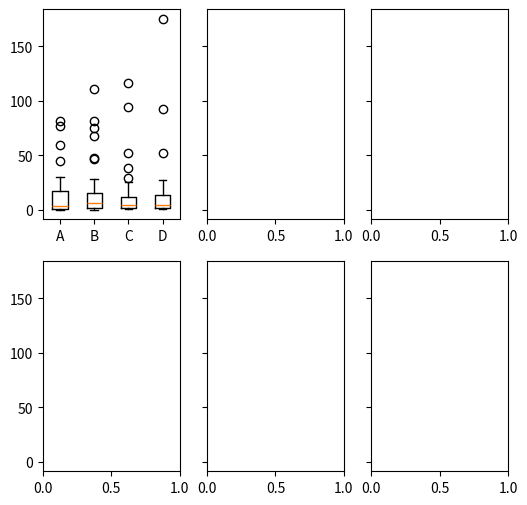

The script that saved this image: (Note: this script raises an exception after producing the figure.)
import numpy as np
import matplotlib.pyplot as plt
import matplotlib.cbook as cbook

# fake data
np.random.seed(19680801)
data = np.random.lognormal(size=(37, 4), mean=1.5, sigma=1.75)
labels = list('ABCD')

# compute the boxplot stats
stats = cbook.boxplot_stats(data, labels=labels, bootstrap=10000)
['label', 'mean', 'iqr', 'cilo', 'cihi', 'whishi', 'whislo', 'fliers', 'q1', 'med', 'q3']
fig, axs = plt.subplots(nrows=2, ncols=3, figsize=(6, 6), sharey=True)
axs[0, 0].bxp(stats)
axs[0, 0].set_title('Default', fontsize=fs)

axs[0, 1].bxp(stats, showmeans=True)
axs[0, 1].set_title('showmeans=True', fontsize=fs)

axs[0, 2].bxp(stats, showmeans=True, meanline=True)
axs[0, 2].set_title('showmeans=True,\nmeanline=True', fontsize=fs)

axs[1, 0].bxp(stats, showbox=False, showcaps=False)
tufte_title = 'Tufte Style\n(showbox=False,\nshowcaps=False)'
axs[1, 0].set_title(tufte_title, fontsize=fs)

axs[1, 1].bxp(stats, shownotches=True)
axs[1, 1].set_title('notch=True', fontsize=fs)

axs[1, 2].bxp(stats, showfliers=False)
axs[1, 2].set_title('showfliers=False', fontsize=fs)

for ax in axs.flat:
    ax.set_yscale('log')
    ax.set_yticklabels([])

fig.subplots_adjust(hspace=0.4)
plt.show()
boxprops = dict(linestyle='--', linewidth=3, color='darkgoldenrod')
flierprops = dict(marker='o', markerfacecolor='green', markersize=12,
                  linestyle='none')
medianprops = dict(linestyle='-.', linewidth=2.5, color='firebrick')
meanpointprops = dict(marker='D', markeredgecolor='black',
                      markerfacecolor='firebrick')
meanlineprops = dict(linestyle='--', linewidth=2.5, color='purple')

fig, axs = plt.subplots(nrows=2, ncols=2, figsize=(6, 6), sharey=True)
axs[0, 0].bxp(stats, boxprops=boxprops)
axs[0, 0].set_title('Custom boxprops', fontsize=fs)

axs[0, 1].bxp(stats, flierprops=flierprops, medianprops=medianprops)
axs[0, 1].set_title('Custom medianprops\nand flierprops', fontsize=fs)

axs[1, 0].bxp(stats, meanprops=meanpointprops, meanline=False,
              showmeans=True)
axs[1, 0].set_title('Custom mean\nas point', fontsize=fs)

axs[1, 1].bxp(stats, meanprops=meanlineprops, meanline=True,
              showmeans=True)
axs[1, 1].set_title('Custom mean\nas line', fontsize=fs)

for ax in axs.flat:
    ax.set_yscale('log')
    ax.set_yticklabels([])

fig.suptitle("I never said they'd be pretty")
fig.subplots_adjust(hspace=0.4)
plt.show()
